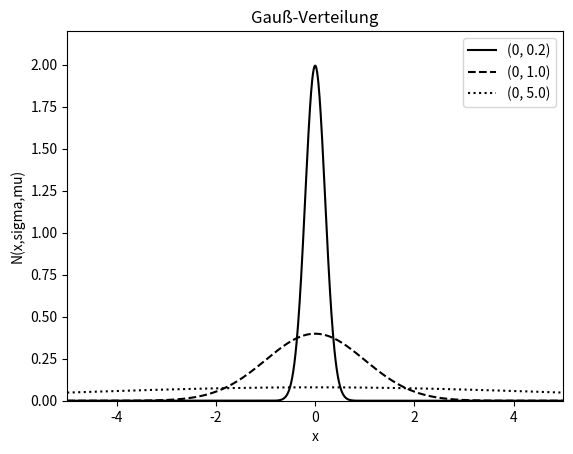

Write the Python code that produced this figure.
import numpy as np
from scipy.stats import norm
from matplotlib import pyplot as plt
from math import sqrt,pi,exp

sigma_values = [0.2, 1.0, 5.0]
mu = 0
linestyles = ['-', '--', ':']

x = np.linspace(-5, 5, 1337)

for sigma, ls in zip(sigma_values,linestyles):
    N = norm(mu,sigma)

    plt.plot(x, N.pdf(x), ls=ls, c='black',
             label = (mu, sigma))

plt.xlim(-5, 5)
plt.ylim(0, 2.2)

plt.xlabel("x")
plt.ylabel("N(x,sigma,mu)")
plt.title('Gauß-Verteilung')

plt.legend()
plt.show()

#ich hab's jetzt so gemacht, da mit der Formel:
#N = 1 / sqrt(2 * pi * sigma ** 2) * exp((-(x - mu) ** 2 / 2 * sigma ** 2))
#andauernd dieser Fehler kommt: "only length-1 arrays can be converted to Python scalars"